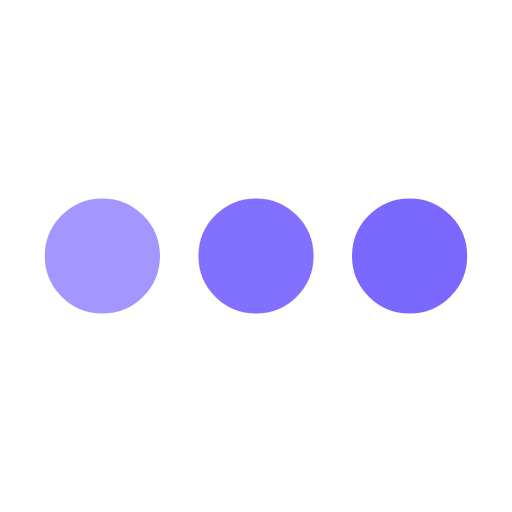
t = 0.00 s
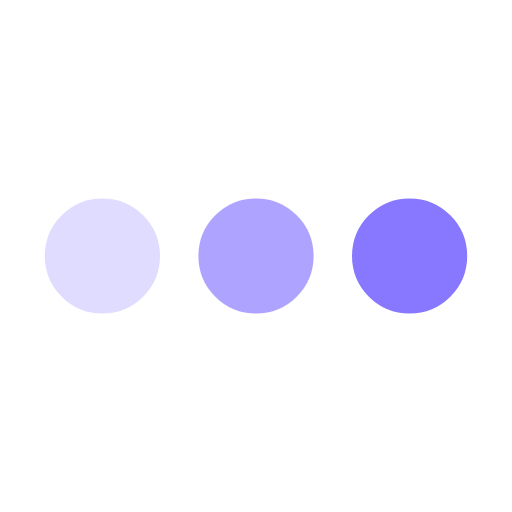
t = 0.25 s
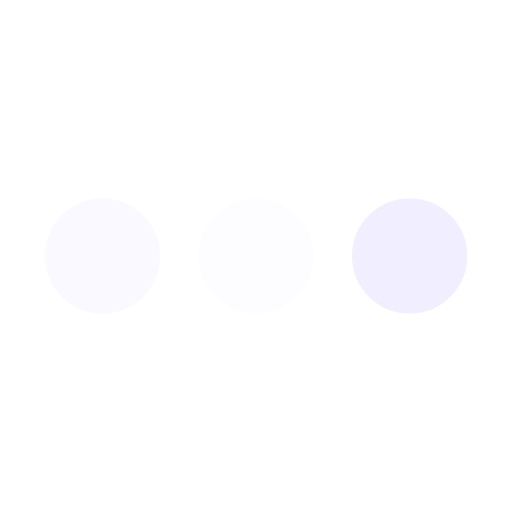
t = 0.75 s
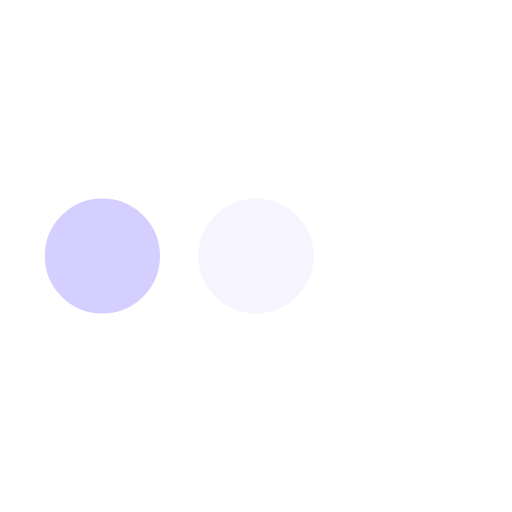
t = 1.00 s
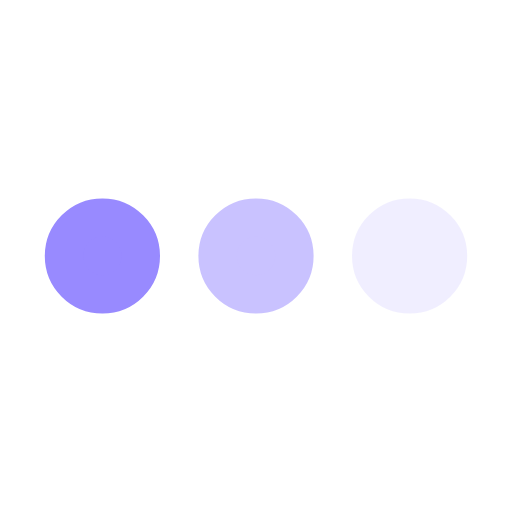
t = 1.25 s
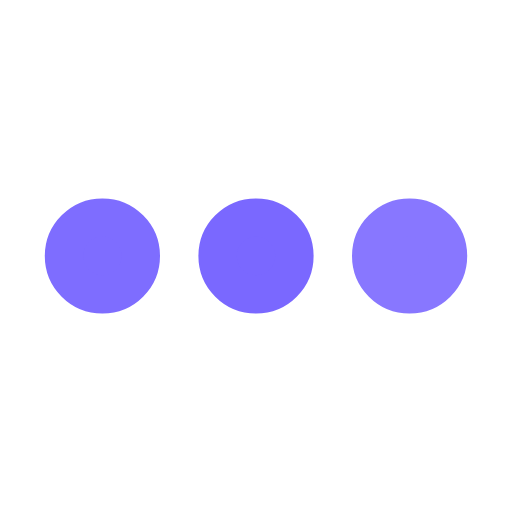
t = 1.75 s

The animated SVG that drew these frames (rendered in a browser with its animation timeline set to each time). Animation: 3 SMIL elements (animate=3); one cycle of 2.00 s, repeats indefinitely.

<svg xmlns='http://www.w3.org/2000/svg' viewBox='0 0 200 200'><circle fill='#7A68FF' stroke='#7A68FF' stroke-width='15' r='15' cx='40' cy='100'><animate attributeName='opacity' calcMode='spline' dur='2' values='1;0;1;' keySplines='.5 0 .5 1;.5 0 .5 1' repeatCount='indefinite' begin='-.4'></animate></circle><circle fill='#7A68FF' stroke='#7A68FF' stroke-width='15' r='15' cx='100' cy='100'><animate attributeName='opacity' calcMode='spline' dur='2' values='1;0;1;' keySplines='.5 0 .5 1;.5 0 .5 1' repeatCount='indefinite' begin='-.2'></animate></circle><circle fill='#7A68FF' stroke='#7A68FF' stroke-width='15' r='15' cx='160' cy='100'><animate attributeName='opacity' calcMode='spline' dur='2' values='1;0;1;' keySplines='.5 0 .5 1;.5 0 .5 1' repeatCount='indefinite' begin='0'></animate></circle></svg>
